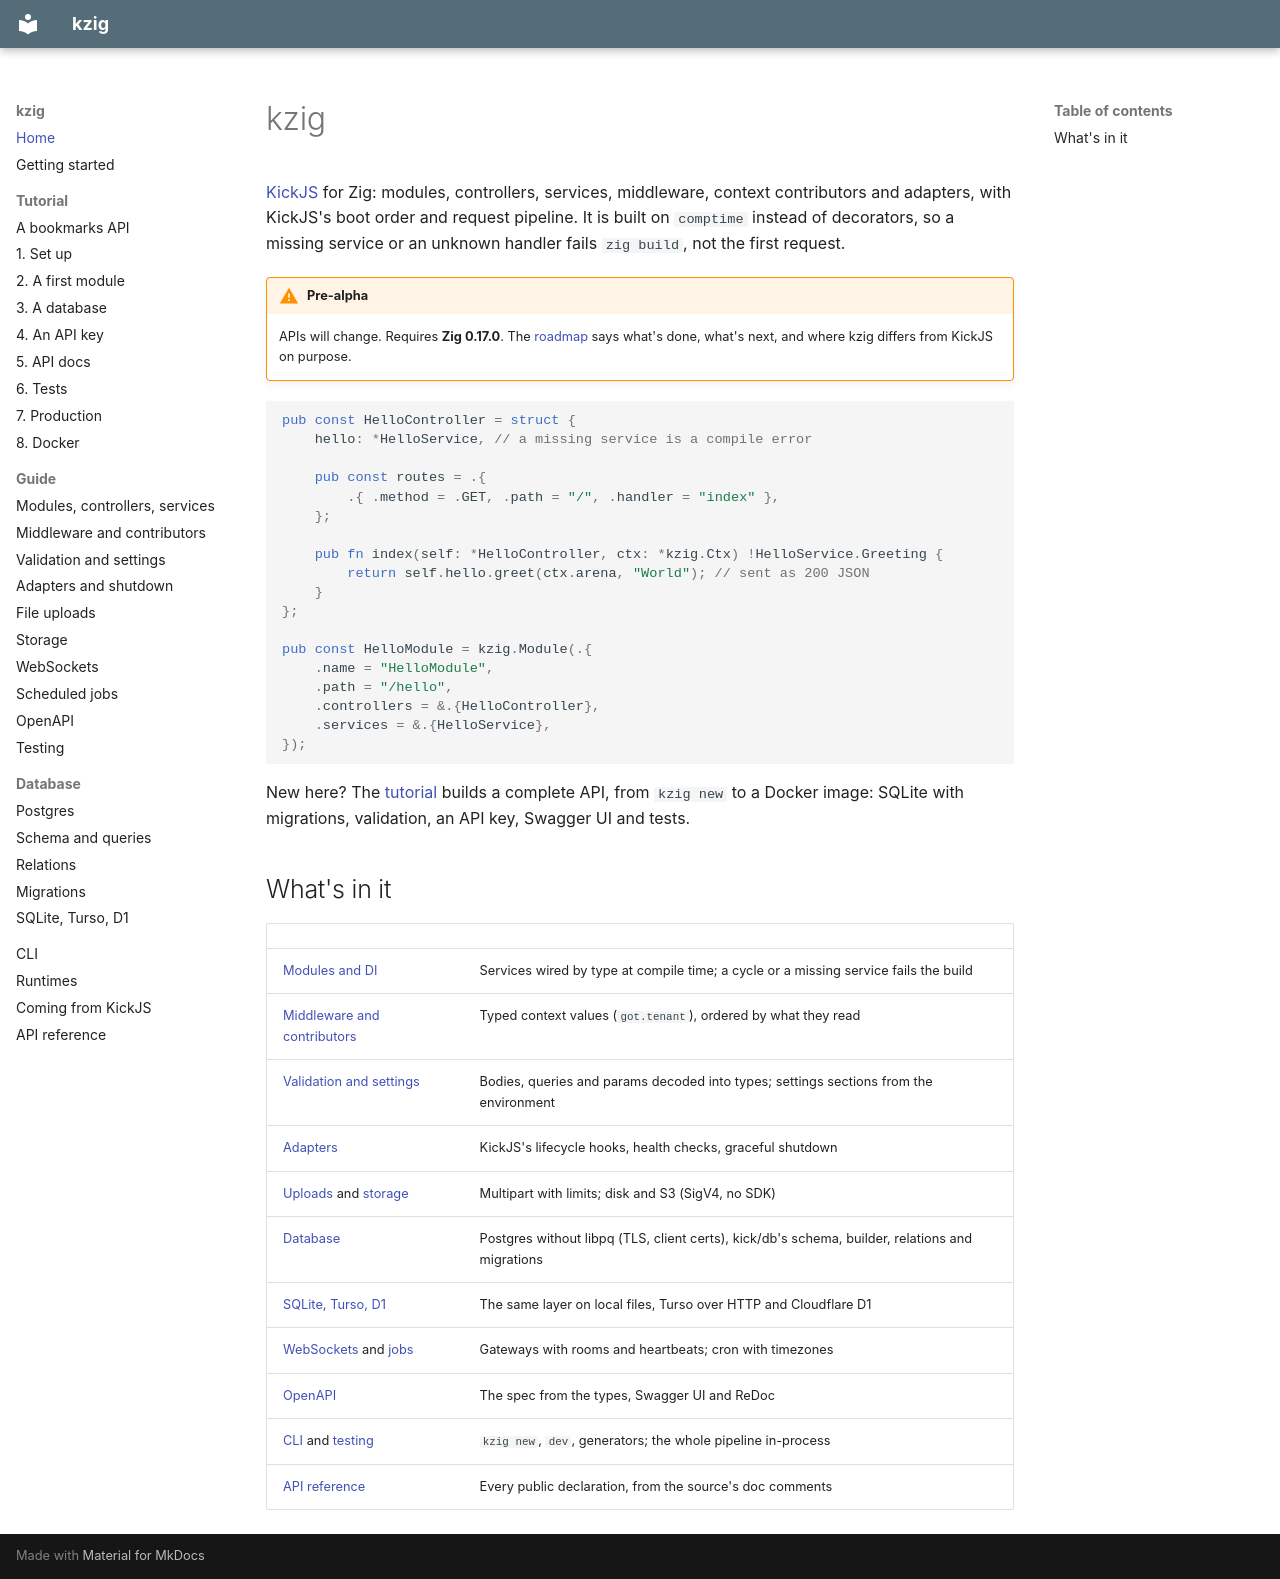

repository: forinda/kzig · page: index.html · generator: mkdocs

# kzig

[KickJS](https://github.com/forinda/kick-js) for Zig: modules, controllers, services, middleware,
context contributors and adapters, with KickJS's boot order and request pipeline. It is built on
`comptime` instead of decorators, so a missing service or an unknown handler fails `zig build`,
not the first request.

!!! warning "Pre-alpha"
    APIs will change. Requires **Zig 0.17.0**. The [roadmap](https://github.com/forinda/kzig/blob/main/ROADMAP.md)
    says what's done, what's next, and where kzig differs from KickJS on purpose.

```zig
pub const HelloController = struct {
    hello: *HelloService, // a missing service is a compile error

    pub const routes = .{
        .{ .method = .GET, .path = "/", .handler = "index" },
    };

    pub fn index(self: *HelloController, ctx: *kzig.Ctx) !HelloService.Greeting {
        return self.hello.greet(ctx.arena, "World"); // sent as 200 JSON
    }
};

pub const HelloModule = kzig.Module(.{
    .name = "HelloModule",
    .path = "/hello",
    .controllers = &.{HelloController},
    .services = &.{HelloService},
});
```

New here? The [tutorial](tutorial/index.md) builds a complete API, from `kzig new` to a Docker
image: SQLite with migrations, validation, an API key, Swagger UI and tests.

## What's in it

| | |
| --- | --- |
| [Modules and DI](guide/modules.md) | Services wired by type at compile time; a cycle or a missing service fails the build |
| [Middleware and contributors](guide/middleware.md) | Typed context values (`got.tenant`), ordered by what they read |
| [Validation and settings](guide/validation.md) | Bodies, queries and params decoded into types; settings sections from the environment |
| [Adapters](guide/adapters.md) | KickJS's lifecycle hooks, health checks, graceful shutdown |
| [Uploads](guide/uploads.md) and [storage](guide/storage.md) | Multipart with limits; disk and S3 (SigV4, no SDK) |
| [Database](database/index.md) | Postgres without libpq (TLS, client certs), kick/db's schema, builder, relations and migrations |
| [SQLite, Turso, D1](database/sqlite.md) | The same layer on local files, Turso over HTTP and Cloudflare D1 |
| [WebSockets](guide/websockets.md) and [jobs](guide/jobs.md) | Gateways with rooms and heartbeats; cron with timezones |
| [OpenAPI](guide/openapi.md) | The spec from the types, Swagger UI and ReDoc |
| [CLI](cli.md) and [testing](guide/testing.md) | `kzig new`, `dev`, generators; the whole pipeline in-process |
| [API reference](api/) | Every public declaration, from the source's doc comments |
